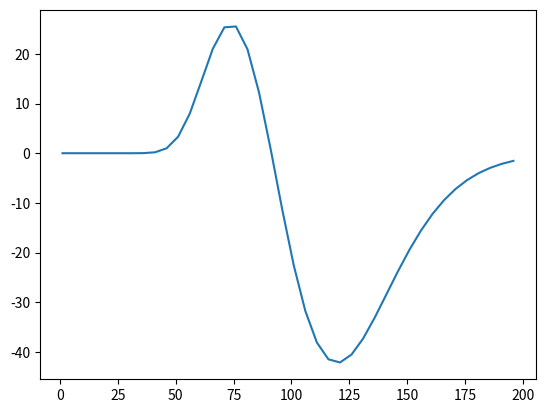

This figure's Python source:
import math as m
import scipy.stats as st

import matplotlib.pyplot as plt

s = 100
k = 120
r = 0.05
T = 0.5
sigma = 0.9214
n = 1029
t = T/n

# Black Schole Merton Model
def bsm(s,k,r,T,sigma,n,t):
    d1 = (m.log(s/k) + (r + (0.5*(sigma**2)))*(n*t))/(m.sqrt(n*t)*sigma)
    d2 = (m.log(s/k) + (r - (0.5*(sigma**2)))*(n*t))/(m.sqrt(n*t)*sigma)
    Call = s * st.norm.cdf(d1) - (k * m.exp(-(r*(T))) * st.norm.cdf(d2))
    return(Call)

# Delta
def bsmdelta(s,k,r,T,sigma,n,t):
    d1 = (m.log(s/k) + (r + (0.5*(sigma**2)))*(n*t))/(m.sqrt(n*t)*sigma)
    delta = st.norm.cdf(d1)
    return(delta)
        
deltas_80 = [bsmdelta(i,80,0.05,1,0.2,1,1) for i in range(1,201,5)]
deltas_120 = [bsmdelta(i,120,0.05,1,0.2,1,1) for i in range(1,201,5)]

#Vega
def bsmvega(s,k,r,T,sigma,t,n):
    d1 = (m.log(s/k) + (r + (0.5*(sigma**2)))*(n*t))/(m.sqrt(n*t)*sigma)
    vega = s * st.norm.pdf(d1) * m.sqrt(T)
    return(vega)

vegas_80 = [bsmvega(i,80,0.05,1,0.2,1,1) for i in range(1,201,5)]
vegas_120 = [bsmvega(i,120,0.05,1,0.2,1,1) for i in range(1,201,5)]

spread_delta = [deltas_80[i] - deltas_120[i] for i in range(0,len(deltas_80))]
spread_vega = [vegas_80[i] - vegas_120[i] for i in range(0,len(vegas_80))]

plt.plot(range(1,201,5), spread_vega)
